Photos from the image-classification dataset "wheat3" in the GitHub repository dyy603/xulaixiang-Wheat-Disease-Identification. Its 4 classes are: healthy, leaf rust, powdery mildew, septoria.

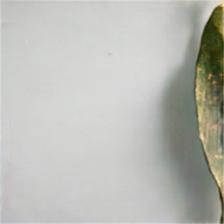
Label: leaf rust

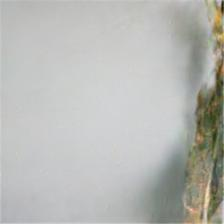
Label: leaf rust

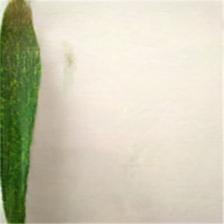
Label: powdery mildew

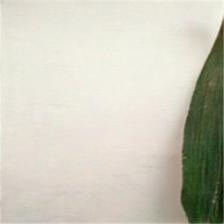
Label: healthy

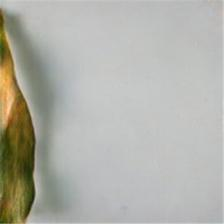
Label: septoria

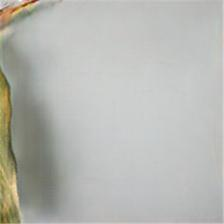
Label: septoria
